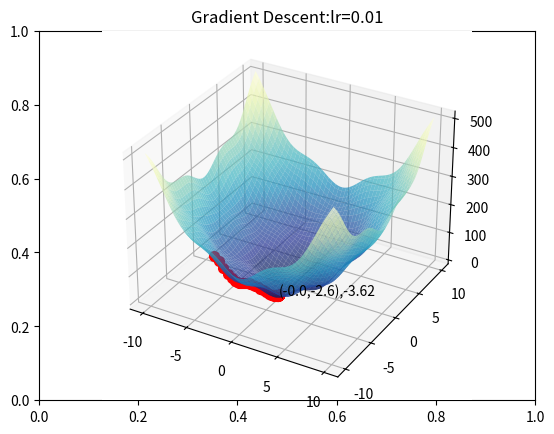

The matplotlib source for this figure:
import numpy as np
import matplotlib.pyplot as plt
import random

# Update the student_id with your given ID
student_id = '2023aa05663'

student_id = ''.join([i for i in student_id if i.isdigit()])
random.seed(int(student_id))

# set the number of iterations and learning rate
iters = random.randint(100,300)
learning_rate = 0.01

# Evaluate the function at x
def C(x):
    # x[0] represents 'x' and x[1] represents 'y' in our loss function
    return 3*x[0]**2 + 2*x[1]**2 + 20*np.cos(x[0])*np.cos(x[1])

# Evaluate the gradient of function at x
def dC(x):
    grad_x = 6*x[0] - 20*np.sin(x[0])*np.cos(x[1])
    grad_y = 4*x[1] - 20*np.cos(x[0])*np.sin(x[1])
    return np.array([grad_x, grad_y]).reshape(2, 1)

def plot_grad_change(X,Y,Z, c, grad_xs0, grad_xs1, grad_ys):
    fig = plt.figure()
    title_str = "Gradient Descent:"+"lr="+str(learning_rate)
    plt.title(title_str)
    ax = fig.add_subplot(projection='3d')

    ax.plot_surface(X, Y, Z, cmap=plt.cm.YlGnBu_r,alpha=0.7)
    for i in range(len(grad_xs0)):
        ax.plot([grad_xs0[i]],[grad_xs1[i]], grad_ys[i][0], markerfacecolor='r', markeredgecolor='r', marker='o', markersize=7)
    ax.text(grad_xs0[-1],grad_xs1[-1],grad_ys[-1][0][0],
            "("+str(round(grad_xs0[-1],2))+","+
                str(round(grad_xs1[-1],2))+"),"+
                str(round(grad_ys[-1][0][0],2)))
    plt.show()
    
def GD(start,x,y,z, c, dc, iters, eta):
    px = start.astype(float)
    py = c(px).astype(float)
    print("GD Start Point:",px,py)
    print("Num steps:",iters)
    grad_xs0, grad_xs1, grad_ys = [px[0][0]], [px[1][0]], [py]
    
    for iter in range(iters):
        px = px - eta * dc(px)  # Update px using gradient descent
        py = c(px)  # Update py based on new px
        grad_xs0.append(px[0][0])
        grad_xs1.append(px[1][0])
        grad_ys.append([py])
    print("Converged Point:",px,py)
    plot_grad_change(x,y,z, c, grad_xs0,grad_xs1, grad_ys)

lo = -10
hi = 10
x1 = round(random.uniform(lo,0),4)
x2 = round(random.uniform(lo,0),4)
x = np.linspace(lo, hi, 100)
y = np.linspace(lo, hi, 100)
X, Y = np.meshgrid(x, y)
Z = np.zeros_like(X)
for i in range(X.shape[0]):
    for j in range(X.shape[1]):
        Z[i][j] = C(np.array([X[i][j],Y[i][j]]).reshape(2,1))
# start Gradient Descent
GD(np.array([x1,x2]).reshape(2,1),X,Y,Z, C, dC, iters, learning_rate)
